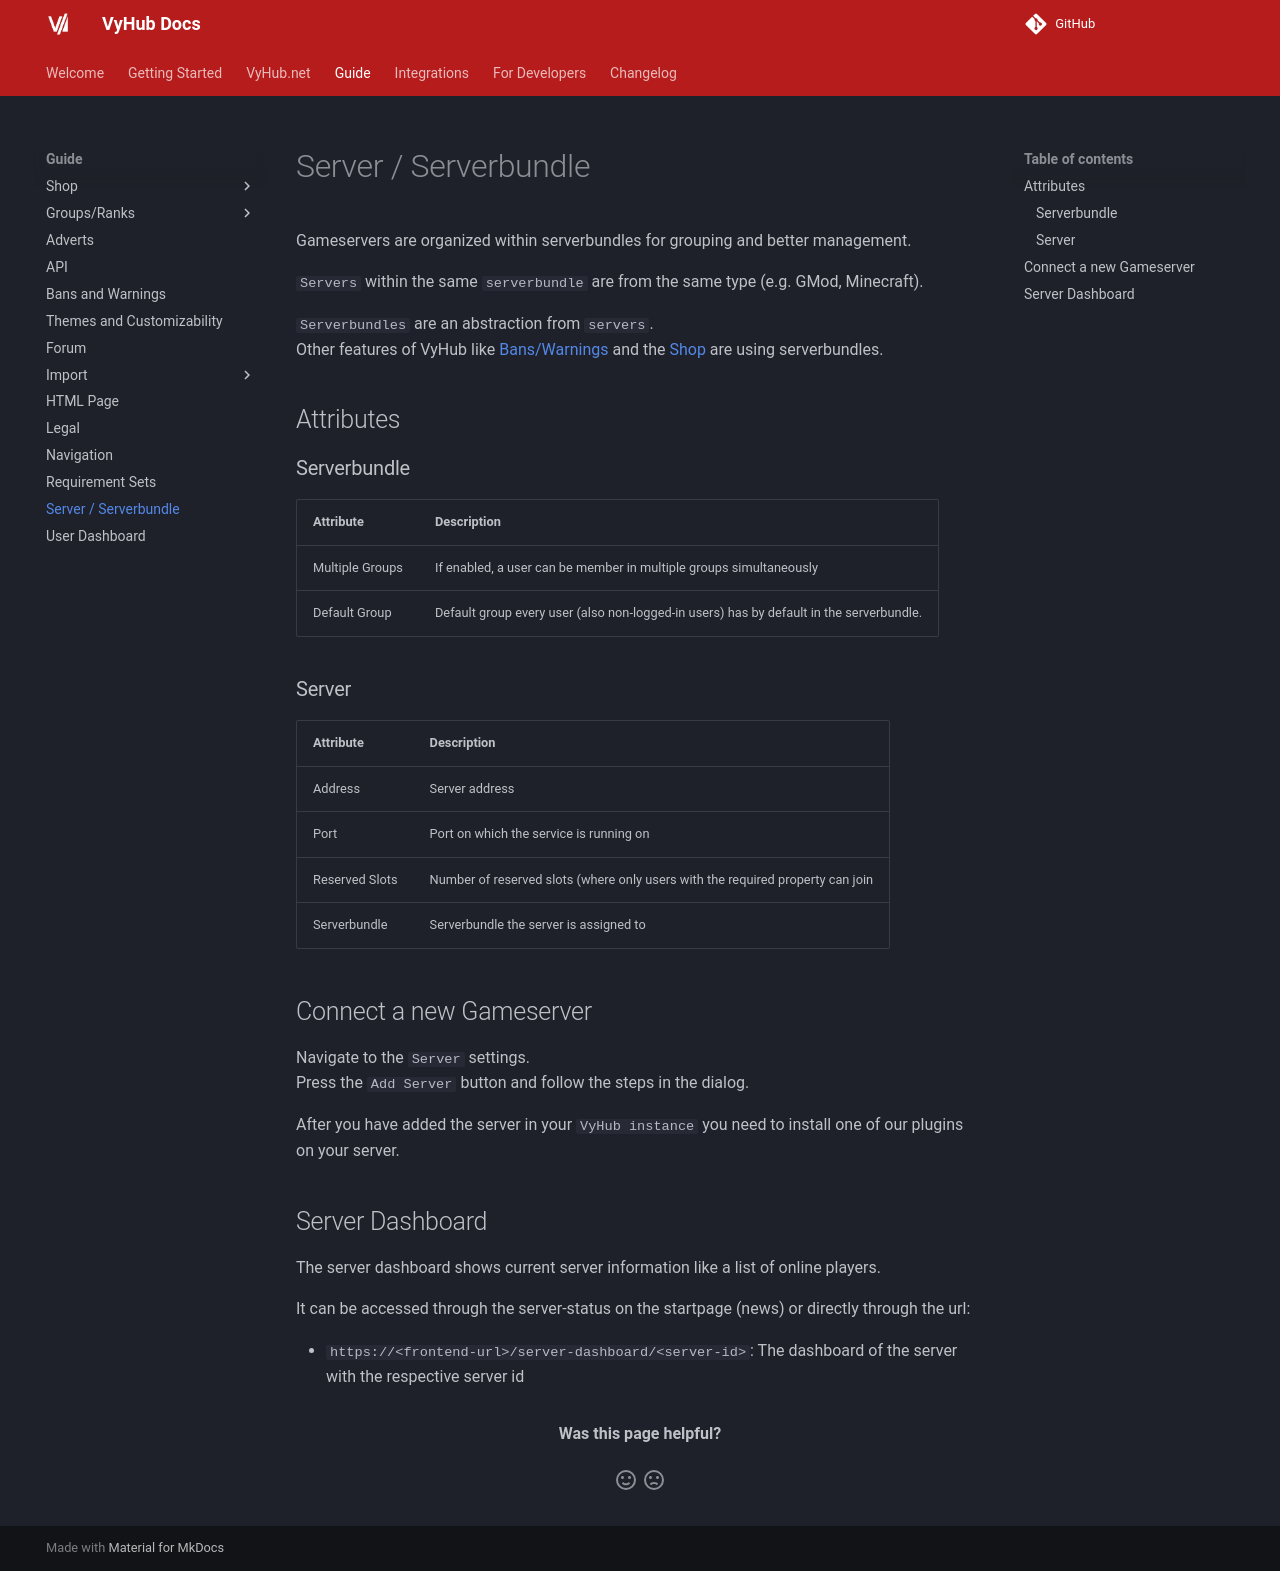

repository: matbyte-com/vyhub-documentation · page: 3.1/guide/server/index.html · generator: mkdocs

# Server / Serverbundle

Gameservers are organized within serverbundles for grouping and better management.

`Servers` within the same `serverbundle` are from the same type (e.g. GMod, Minecraft).

`Serverbundles` are an abstraction from `servers`.  
Other features of VyHub like [Bans/Warnings](ban_warning.md) and the [Shop](shop/general.md) are using
serverbundles.

## Attributes

### Serverbundle

| Attribute       | Description                                                                              |
|-----------------|-----------------------------------------------------------------------------------------|
| Name            | Name of the serverbundle                                                                 |
| Type            | Server type of the bundle (e.g. GMod, Minecraft, Discord). All servers within the bundle share this type. |
| Multiple Groups | Users can be a member in multiple groups at once in this bundle.                         |
| Icon            | Icon displayed for the serverbundle                                                      |
| Default Group   | Default group every user (also non-logged-in users) has by default in the serverbundle. |

Serverbundles can be reordered via drag & drop. Each bundle also provides
[API Keys](#serverbundle-api-keys) (except for Discord and Teamspeak 3 bundles).

> Deleting a serverbundle also deletes all depending objects (rewards, servers, bans, warnings, ...). This action cannot be undone.

### Server

The server dialog shows a common set of fields plus additional fields depending on the selected type.

| Attribute    | Description                                                     |
|--------------|-----------------------------------------------------------------|
| Name         | Name of the server                                              |
| Hidden       | If enabled, the server is hidden from the public server list    |
| Type         | Server type (e.g. GMod, Minecraft, Discord, Teamspeak 3, Source, FiveM, Rust, 7 Days To Die, ARK: Survival Ascended) |
| Serverbundle | Serverbundle the server is assigned to                          |
| Address      | Server address (for Discord, enter the guild ID here)          |
| Port         | Port on which the service is running (not used for Discord)     |

#### Garry's Mod specific

| Attribute                | Description                                                                                                                                        |
|--------------------------|--------------------------------------------------------------------------------------------------------------------------------------------------|
| Sync Bans                | [Advanced] Enable ban sync for the server. Requires that groups are set up correctly and mapped to in-game groups.                                |
| Number of reserved slots | [Advanced] Number of player slots reserved for users in privileged groups.                                                                        |
| Keep reserved slots free | [Advanced] If enabled, reserved slots are always kept free so privileged users can join even if the server is full. The newest non-privileged user is kicked. |
| Hide reserved slots      | [Advanced] If enabled, reserved slots are not shown in the server list. Recommended together with the previous option.                            |

#### Teamspeak 3 specific

| Attribute      | Description                                             |
|----------------|--------------------------------------------------------|
| SSH Query Port | Query port of your TS3 server. The standard port is 10022. |
| Username       | Username used to connect to the server                 |
| Password       | Password used to connect to the server                 |

#### Source specific

| Attribute     | Description                    |
|---------------|--------------------------------|
| RCON Password | RCON password of the server    |

## Connect a new Gameserver

Navigate to the `Server` settings.  
Press the `Add Server` button and follow the steps in the dialog. A serverbundle must exist before a server can be added.

After you have added the server in your `VyHub instance` you need to install one of our plugins on your server.
Use the `Setup` action on a server to generate the setup commands / bot invite link for its type. A colored status
indicator next to each server shows whether it is online, offline or unknown.

## Serverbundle API Keys

Each serverbundle (except Discord and Teamspeak 3) can have API keys, which are used by integrations to
authenticate against VyHub. In the `API Keys` dialog you can:

- Create a new API key by entering a name and optionally selecting additional properties (scopes). The created
  token is shown once and can be copied.
- View existing keys with their name, hidden token and properties.
- Revoke a key (revoked keys are marked accordingly).

## Server Dashboard

The server dashboard shows current server information like a list of online players.

It can be accessed through the server-status on the startpage (news) or directly through the url:

- `https://<frontend-url>/server-dashboard/<server-id>`: The dashboard of the server with the respective server id
